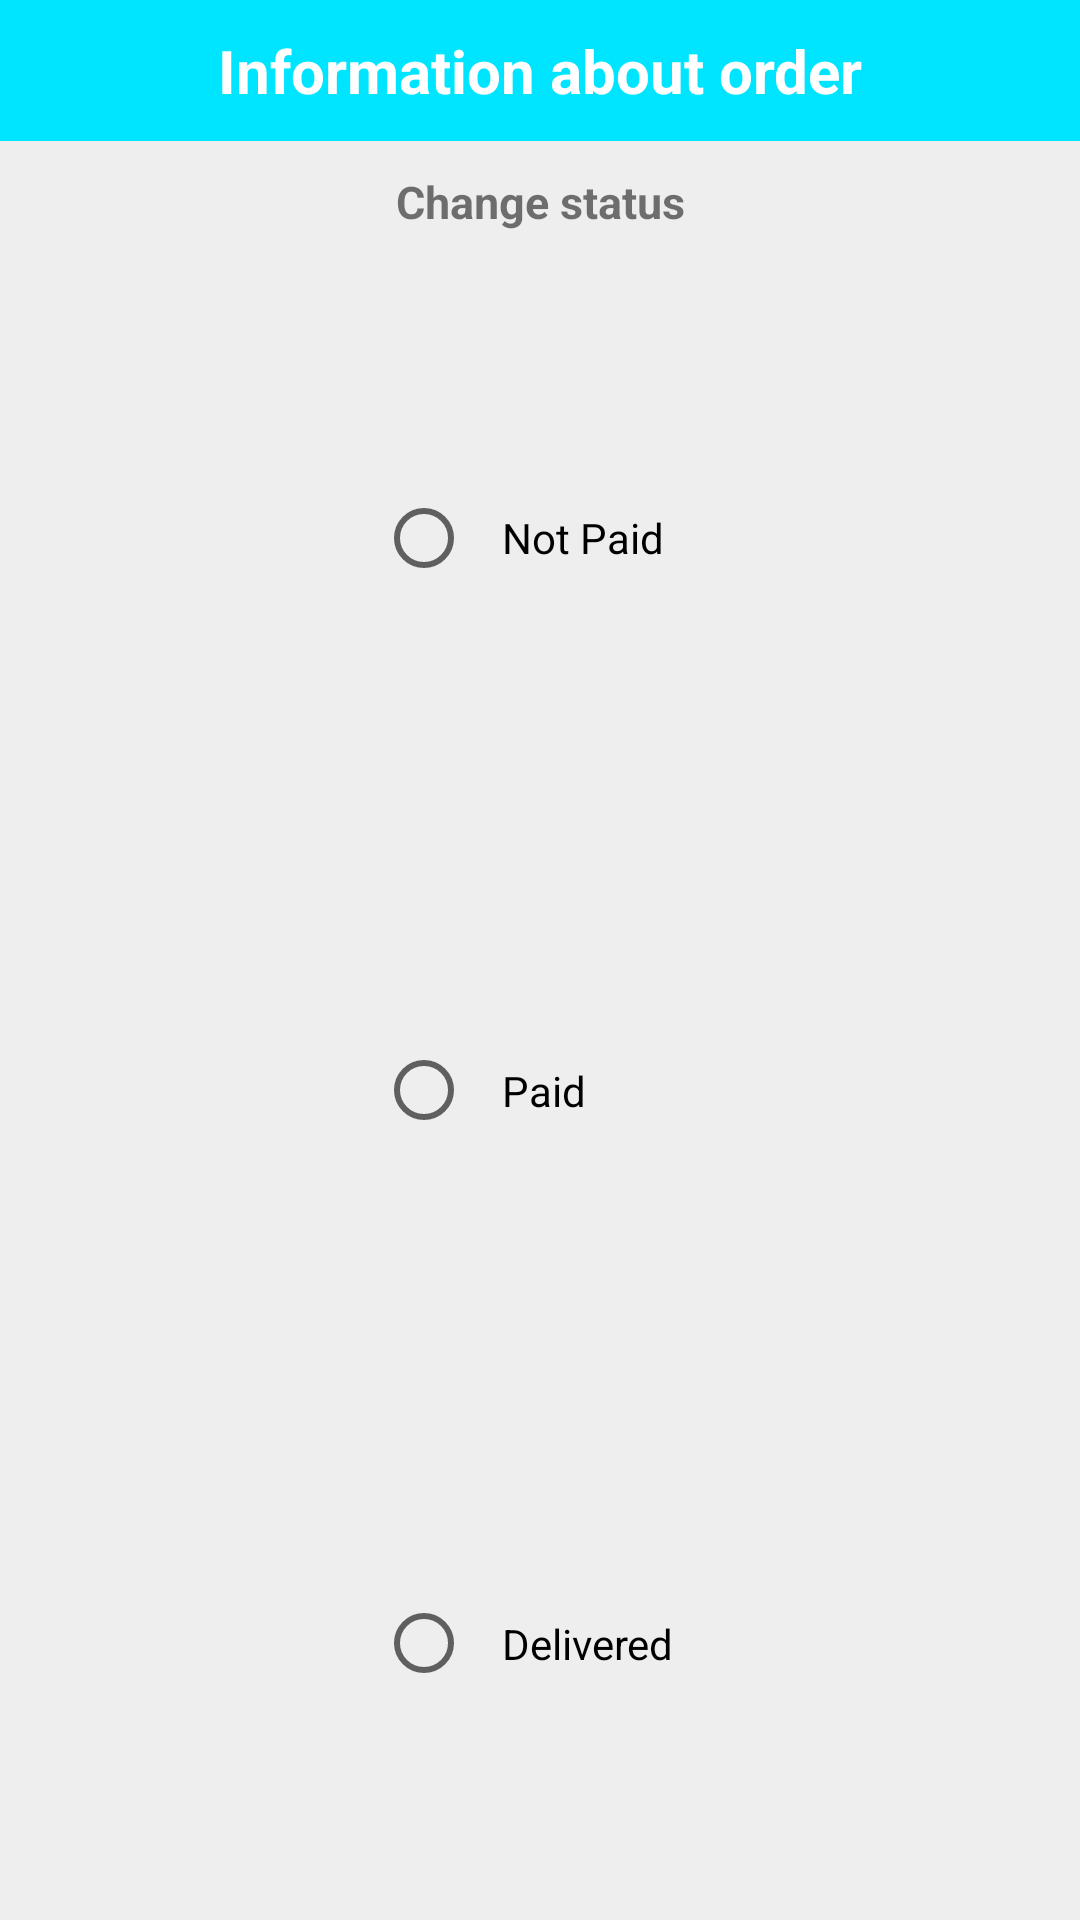

This screen was rendered from an Android layout file. Write that file and the resources it references.
<!-- AndroidManifest.xml: application theme DefaultTheme -->
<!-- res/layout/dialog_on_client_click.xml -->
<?xml version="1.0" encoding="utf-8"?>
<LinearLayout xmlns:android="http://schemas.android.com/apk/res/android"
    android:layout_width="match_parent"
    android:layout_height="wrap_content"
    android:orientation="vertical">

    <TextView
        android:layout_width="match_parent"
        android:layout_height="wrap_content"
        android:layout_gravity="center_vertical|center_horizontal|center"
        android:background="?attr/colorPrimary"
        android:fontFamily="sans-serif"
        android:foregroundGravity="center_vertical|center_horizontal|center"
        android:gravity="center_vertical|center_horizontal|center"
        android:padding="@dimen/default_padding"
        android:text="@string/info_about_order"
        android:textColor="@color/white"
        android:textSize="@dimen/default_text_size"
        android:textStyle="bold" />

    <TextView
        android:layout_width="match_parent"
        android:layout_height="wrap_content"
        android:layout_gravity="center_vertical|center_horizontal|center"
        android:fontFamily="sans-serif"
        android:foregroundGravity="center_vertical|center_horizontal|center"
        android:gravity="center_vertical|center_horizontal|center"
        android:padding="@dimen/default_padding"
        android:text="@string/change_status"
        android:textSize="@dimen/default_sub_text_size"
        android:textStyle="bold" />

    <LinearLayout
        android:layout_width="match_parent"
        android:layout_height="match_parent"
        android:layout_gravity="center_vertical|center_horizontal|center"
        android:foregroundGravity="center_vertical|center_horizontal|center"
        android:gravity="center_vertical|center_horizontal|center"
        android:orientation="horizontal">

        <RadioGroup
            android:id="@+id/radioGroupOrder"
            android:layout_width="wrap_content"
            android:layout_height="match_parent"
            android:orientation="vertical">

            <RadioButton
                android:id="@+id/radioButtonOrderNotPaid"
                android:layout_width="wrap_content"
                android:layout_height="wrap_content"
                android:layout_weight="1"
                android:padding="@dimen/default_padding"
                android:text="@string/db_status_not_payed" />

            <RadioButton
                android:id="@+id/radioButtonOrderPaid"
                android:layout_width="wrap_content"
                android:layout_height="wrap_content"
                android:layout_weight="1"
                android:padding="@dimen/default_padding"
                android:text="@string/db_status_payed" />

            <RadioButton
                android:id="@+id/radioButtonOrderReady"
                android:layout_width="wrap_content"
                android:layout_height="wrap_content"
                android:layout_weight="1"
                android:padding="@dimen/default_padding"
                android:text="@string/db_status_ready" />

        </RadioGroup>
    </LinearLayout>

    <Button
        android:id="@+id/buttonOrderSave"
        style="@style/Widget.AppCompat.Button.Borderless"
        android:layout_width="match_parent"
        android:layout_height="wrap_content"
        android:layout_marginTop="@dimen/default_padding"
        android:background="?attr/colorAccent"
        android:fontFamily="sans-serif"
        android:text="@string/save"
        android:textColor="@color/white"
        android:textSize="@dimen/default_sub_text_size"
        android:textStyle="bold" />

</LinearLayout>
<!-- resources referenced by this layout -->
<resources>
  <color name="white">#ffffff</color>
  <dimen name="default_padding">10dp</dimen>
  <dimen name="default_sub_text_size">15sp</dimen>
  <dimen name="default_text_size">20sp</dimen>
  <string name="change_status">Change status</string>
  <string name="db_status_not_payed">Not Paid</string>
  <string name="db_status_payed">Paid</string>
  <string name="db_status_ready">Delivered</string>
  <string name="info_about_order">Information about order</string>
  <string name="save">Save</string>
  <style name="DefaultTheme" parent="Theme.AppCompat.Light.NoActionBar">
          <item name="colorPrimary">@color/colorPrimary</item>
          <item name="colorPrimaryDark">@color/colorPrimaryDark</item>
          <item name="colorAccent">@color/colorAccent</item>
          <item name="android:colorBackground">@color/colorPrimary_light</item>
      </style>
  <color name="colorPrimary">#ff00e5ff</color>
  <color name="colorPrimaryDark">#8800b2cc</color>
  <color name="colorAccent">#ff4081</color>
  <color name="colorPrimary_light">#ffeeeeee</color>
</resources>
